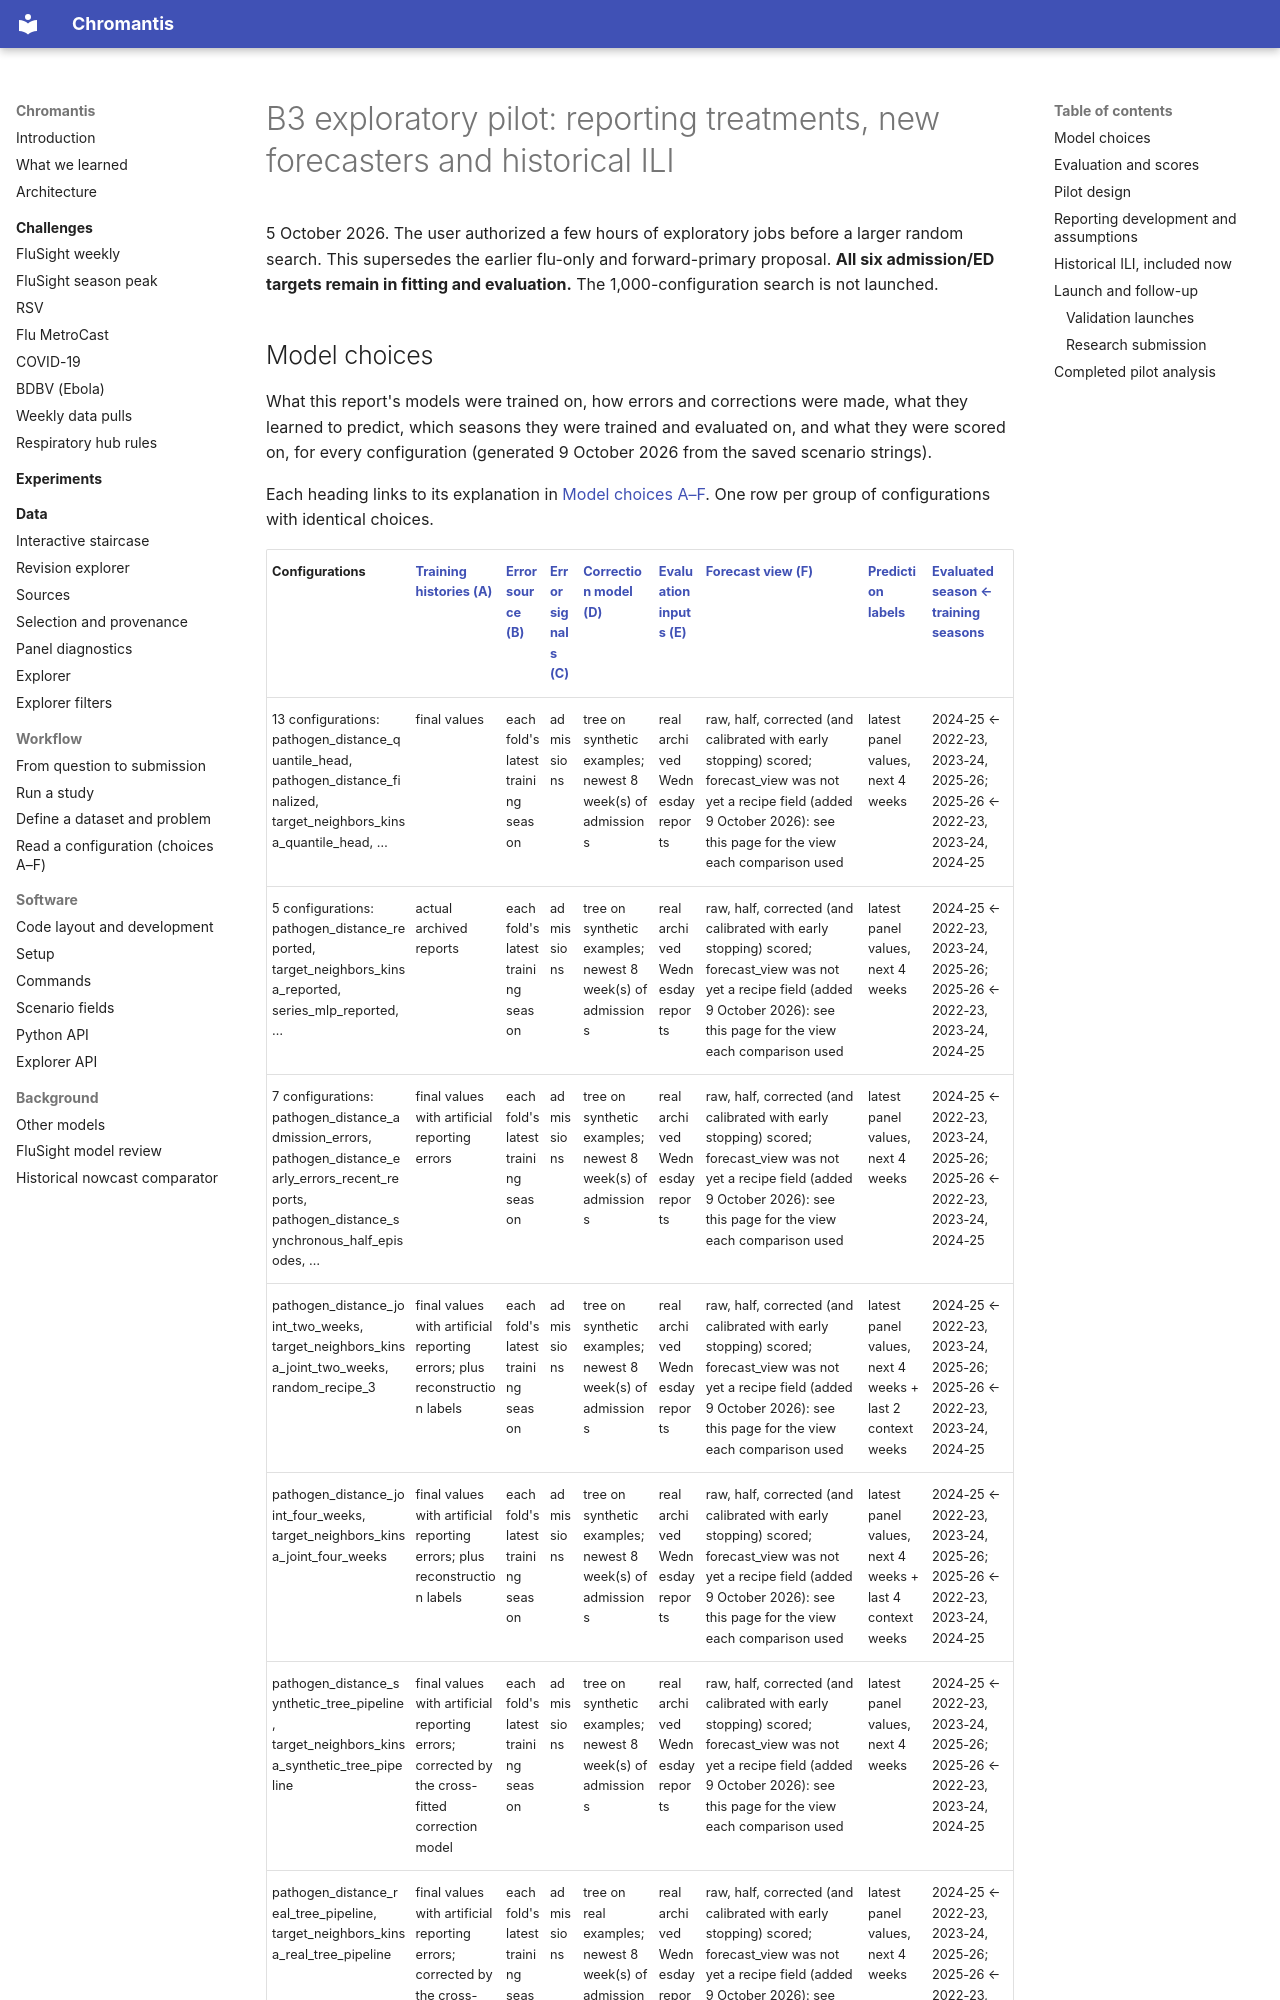

repository: ACCIDDA/chromantis · page: experiments/b3-pilot-20261005/index.html · generator: mkdocs

# B3 exploratory pilot: reporting treatments, new forecasters and historical ILI

5 October 2026. The user authorized a few hours of exploratory jobs before a
larger random search. This supersedes the earlier flu-only and forward-primary
proposal. **All six admission/ED targets remain in fitting and evaluation.**
The 1,000-configuration search is not launched.

<!-- model-choices:start -->
